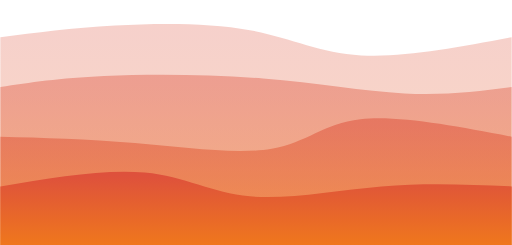
t = 0.00 s
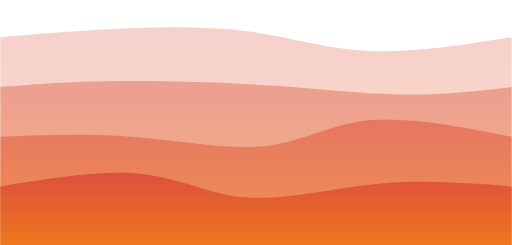
t = 2.00 s
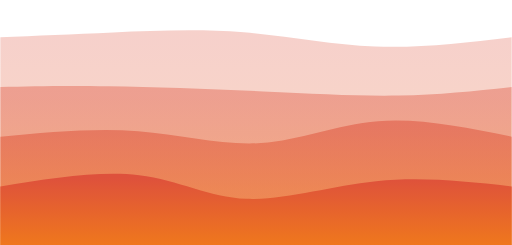
t = 4.00 s
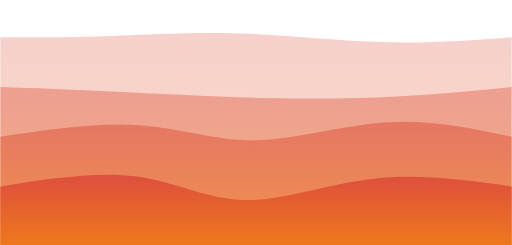
t = 6.00 s
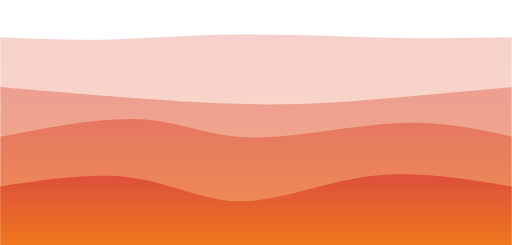
t = 8.00 s

The animated SVG that drew these frames (rendered in a browser with its animation timeline set to each time). Animation: 4 CSS @keyframes rules; frames cover the first 8.00 s, repeats indefinitely.

<svg width="100%" height="100%" id="svg" viewBox="0 0 1440 690" xmlns="http://www.w3.org/2000/svg"
     class="transition duration-300 ease-in-out delay-150">
  <style>
    .path-0 {
      animation: pathAnim-0 32s;
      animation-timing-function: linear;
      animation-iteration-count: infinite;
    }

    @keyframes pathAnim-0 {
      0% {
        d: path("M 0,700 L 0,105 C 100.32142857142858,92 200.64285714285717,79 323,72 C 445.35714285714283,65 589.75,63.999999999999986 703,85 C 816.25,106.00000000000001 898.3571428571427,149 1016,156 C 1133.6428571428573,163 1286.8214285714287,134 1440,105 L 1440,700 L 0,700 Z");
      }
      25% {
        d: path("M 0,700 L 0,105 C 102.25,109.39285714285714 204.5,113.78571428571429 312,111 C 419.5,108.21428571428571 532.25,98.25 668,97 C 803.75,95.75 962.5,103.21428571428572 1095,106 C 1227.5,108.78571428571428 1333.75,106.89285714285714 1440,105 L 1440,700 L 0,700 Z");
      }
      50% {
        d: path("M 0,700 L 0,105 C 125.28571428571428,117.5 250.57142857142856,130 381,124 C 511.42857142857144,118 646.9999999999999,93.5 764,101 C 881.0000000000001,108.5 979.4285714285713,148 1089,154 C 1198.5714285714287,160 1319.2857142857142,132.5 1440,105 L 1440,700 L 0,700 Z");
      }
      75% {
        d: path("M 0,700 L 0,105 C 133.42857142857144,93.32142857142857 266.8571428571429,81.64285714285714 390,69 C 513.1428571428571,56.357142857142854 625.9999999999999,42.75000000000001 741,53 C 856.0000000000001,63.24999999999999 973.1428571428573,97.35714285714286 1090,110 C 1206.8571428571427,122.64285714285714 1323.4285714285713,113.82142857142857 1440,105 L 1440,700 L 0,700 Z");
      }
      100% {
        d: path("M 0,700 L 0,105 C 100.32142857142858,92 200.64285714285717,79 323,72 C 445.35714285714283,65 589.75,63.999999999999986 703,85 C 816.25,106.00000000000001 898.3571428571427,149 1016,156 C 1133.6428571428573,163 1286.8214285714287,134 1440,105 L 1440,700 L 0,700 Z");
      }
    }</style>
  <defs>
    <linearGradient id="gradient" x1="50%" y1="0%" x2="50%" y2="100%">
      <stop offset="5%" stop-color="#de513c"></stop>
      <stop offset="95%" stop-color="#ef771d"></stop>
    </linearGradient>
  </defs>
  <path
    d="M 0,700 L 0,105 C 100.32142857142858,92 200.64285714285717,79 323,72 C 445.35714285714283,65 589.75,63.999999999999986 703,85 C 816.25,106.00000000000001 898.3571428571427,149 1016,156 C 1133.6428571428573,163 1286.8214285714287,134 1440,105 L 1440,700 L 0,700 Z"
    stroke="none" stroke-width="0" fill="url(#gradient)" fill-opacity="0.265"
    class="transition-all duration-300 ease-in-out delay-150 path-0"></path>
  <style>
    .path-1 {
      animation: pathAnim-1 32s;
      animation-timing-function: linear;
      animation-iteration-count: infinite;
    }

    @keyframes pathAnim-1 {
      0% {
        d: path("M 0,700 L 0,245 C 82.78571428571428,232.46428571428572 165.57142857142856,219.92857142857142 292,214 C 418.42857142857144,208.07142857142858 588.4999999999999,208.75 740,221 C 891.5000000000001,233.25 1024.4285714285716,257.0714285714286 1138,263 C 1251.5714285714284,268.9285714285714 1345.7857142857142,256.96428571428567 1440,245 L 1440,700 L 0,700 Z");
      }
      25% {
        d: path("M 0,700 L 0,245 C 96.35714285714289,253.53571428571428 192.71428571428578,262.07142857142856 320,272 C 447.2857142857142,281.92857142857144 605.4999999999998,293.25 742,294 C 878.5000000000002,294.75 993.2857142857144,284.9285714285714 1106,275 C 1218.7142857142856,265.0714285714286 1329.3571428571427,255.0357142857143 1440,245 L 1440,700 L 0,700 Z");
      }
      50% {
        d: path("M 0,700 L 0,245 C 92.89285714285714,231.53571428571428 185.78571428571428,218.07142857142858 314,216 C 442.2142857142857,213.92857142857142 605.7500000000001,223.24999999999997 752,219 C 898.2499999999999,214.75000000000003 1027.2142857142858,196.92857142857147 1139,199 C 1250.7857142857142,201.07142857142853 1345.392857142857,223.03571428571428 1440,245 L 1440,700 L 0,700 Z");
      }
      75% {
        d: path("M 0,700 L 0,245 C 110.03571428571428,256.9642857142857 220.07142857142856,268.92857142857144 340,260 C 459.92857142857144,251.07142857142858 589.7499999999999,221.24999999999997 726,211 C 862.2500000000001,200.75000000000003 1004.9285714285716,210.07142857142858 1125,219 C 1245.0714285714284,227.92857142857142 1342.5357142857142,236.46428571428572 1440,245 L 1440,700 L 0,700 Z");
      }
      100% {
        d: path("M 0,700 L 0,245 C 82.78571428571428,232.46428571428572 165.57142857142856,219.92857142857142 292,214 C 418.42857142857144,208.07142857142858 588.4999999999999,208.75 740,221 C 891.5000000000001,233.25 1024.4285714285716,257.0714285714286 1138,263 C 1251.5714285714284,268.9285714285714 1345.7857142857142,256.96428571428567 1440,245 L 1440,700 L 0,700 Z");
      }
    }</style>
  <defs>
    <linearGradient id="gradient" x1="50%" y1="0%" x2="50%" y2="100%">
      <stop offset="5%" stop-color="#de513c"></stop>
      <stop offset="95%" stop-color="#ef771d"></stop>
    </linearGradient>
  </defs>
  <path
    d="M 0,700 L 0,245 C 82.78571428571428,232.46428571428572 165.57142857142856,219.92857142857142 292,214 C 418.42857142857144,208.07142857142858 588.4999999999999,208.75 740,221 C 891.5000000000001,233.25 1024.4285714285716,257.0714285714286 1138,263 C 1251.5714285714284,268.9285714285714 1345.7857142857142,256.96428571428567 1440,245 L 1440,700 L 0,700 Z"
    stroke="none" stroke-width="0" fill="url(#gradient)" fill-opacity="0.4"
    class="transition-all duration-300 ease-in-out delay-150 path-1"></path>
  <style>
    .path-2 {
      animation: pathAnim-2 32s;
      animation-timing-function: linear;
      animation-iteration-count: infinite;
    }

    @keyframes pathAnim-2 {
      0% {
        d: path("M 0,700 L 0,385 C 121.53571428571428,388.0357142857143 243.07142857142856,391.07142857142856 379,403 C 514.9285714285714,414.92857142857144 665.25,435.74999999999994 764,419 C 862.75,402.25000000000006 909.9285714285713,347.92857142857144 1014,336 C 1118.0714285714287,324.07142857142856 1279.0357142857142,354.5357142857143 1440,385 L 1440,700 L 0,700 Z");
      }
      25% {
        d: path("M 0,700 L 0,385 C 143.96428571428572,357.1071428571429 287.92857142857144,329.2142857142857 398,336 C 508.07142857142856,342.7857142857143 584.2500000000001,384.25 703,387 C 821.7499999999999,389.75 983.0714285714284,353.7857142857143 1113,347 C 1242.9285714285716,340.2142857142857 1341.4642857142858,362.6071428571429 1440,385 L 1440,700 L 0,700 Z");
      }
      50% {
        d: path("M 0,700 L 0,385 C 146,393.6428571428571 292,402.2857142857143 423,414 C 554,425.7142857142857 670,440.5 763,433 C 856,425.5 926,395.71428571428567 1035,384 C 1144,372.28571428571433 1292,378.64285714285717 1440,385 L 1440,700 L 0,700 Z");
      }
      75% {
        d: path("M 0,700 L 0,385 C 151.53571428571428,368.82142857142856 303.07142857142856,352.64285714285717 413,368 C 522.9285714285714,383.35714285714283 591.25,430.25 682,428 C 772.75,425.75 885.9285714285716,374.35714285714283 1016,359 C 1146.0714285714284,343.64285714285717 1293.0357142857142,364.32142857142856 1440,385 L 1440,700 L 0,700 Z");
      }
      100% {
        d: path("M 0,700 L 0,385 C 121.53571428571428,388.0357142857143 243.07142857142856,391.07142857142856 379,403 C 514.9285714285714,414.92857142857144 665.25,435.74999999999994 764,419 C 862.75,402.25000000000006 909.9285714285713,347.92857142857144 1014,336 C 1118.0714285714287,324.07142857142856 1279.0357142857142,354.5357142857143 1440,385 L 1440,700 L 0,700 Z");
      }
    }</style>
  <defs>
    <linearGradient id="gradient" x1="50%" y1="0%" x2="50%" y2="100%">
      <stop offset="5%" stop-color="#de513c"></stop>
      <stop offset="95%" stop-color="#ef771d"></stop>
    </linearGradient>
  </defs>
  <path
    d="M 0,700 L 0,385 C 121.53571428571428,388.0357142857143 243.07142857142856,391.07142857142856 379,403 C 514.9285714285714,414.92857142857144 665.25,435.74999999999994 764,419 C 862.75,402.25000000000006 909.9285714285713,347.92857142857144 1014,336 C 1118.0714285714287,324.07142857142856 1279.0357142857142,354.5357142857143 1440,385 L 1440,700 L 0,700 Z"
    stroke="none" stroke-width="0" fill="url(#gradient)" fill-opacity="0.53"
    class="transition-all duration-300 ease-in-out delay-150 path-2"></path>
  <style>
    .path-3 {
      animation: pathAnim-3 32s;
      animation-timing-function: linear;
      animation-iteration-count: infinite;
    }

    @keyframes pathAnim-3 {
      0% {
        d: path("M 0,700 L 0,525 C 147.35714285714283,500.1071428571429 294.71428571428567,475.2142857142857 407,486 C 519.2857142857143,496.7857142857143 596.5,543.25 703,553 C 809.5,562.75 945.2857142857142,535.7857142857142 1073,525 C 1200.7142857142858,514.2142857142858 1320.357142857143,519.6071428571429 1440,525 L 1440,700 L 0,700 Z");
      }
      25% {
        d: path("M 0,700 L 0,525 C 131.8571428571429,505.10714285714283 263.7142857142858,485.21428571428567 375,501 C 486.2857142857142,516.7857142857143 576.9999999999998,568.2500000000001 684,567 C 791.0000000000002,565.7499999999999 914.2857142857144,511.7857142857143 1043,496 C 1171.7142857142856,480.2142857142857 1305.8571428571427,502.6071428571429 1440,525 L 1440,700 L 0,700 Z");
      }
      50% {
        d: path("M 0,700 L 0,525 C 83.78571428571428,523.1785714285714 167.57142857142856,521.3571428571429 307,505 C 446.42857142857144,488.64285714285717 641.5,457.75 760,475 C 878.5,492.25 920.4285714285713,557.6428571428571 1021,574 C 1121.5714285714287,590.3571428571429 1280.7857142857142,557.6785714285714 1440,525 L 1440,700 L 0,700 Z");
      }
      75% {
        d: path("M 0,700 L 0,525 C 122.71428571428572,497.92857142857144 245.42857142857144,470.85714285714283 351,473 C 456.57142857142856,475.14285714285717 544.9999999999999,506.5000000000001 657,518 C 769.0000000000001,529.4999999999999 904.5714285714287,521.1428571428571 1039,519 C 1173.4285714285713,516.8571428571429 1306.7142857142858,520.9285714285714 1440,525 L 1440,700 L 0,700 Z");
      }
      100% {
        d: path("M 0,700 L 0,525 C 147.35714285714283,500.1071428571429 294.71428571428567,475.2142857142857 407,486 C 519.2857142857143,496.7857142857143 596.5,543.25 703,553 C 809.5,562.75 945.2857142857142,535.7857142857142 1073,525 C 1200.7142857142858,514.2142857142858 1320.357142857143,519.6071428571429 1440,525 L 1440,700 L 0,700 Z");
      }
    }</style>
  <defs>
    <linearGradient id="gradient" x1="50%" y1="0%" x2="50%" y2="100%">
      <stop offset="5%" stop-color="#de513c"></stop>
      <stop offset="95%" stop-color="#ef771d"></stop>
    </linearGradient>
  </defs>
  <path
    d="M 0,700 L 0,525 C 147.35714285714283,500.1071428571429 294.71428571428567,475.2142857142857 407,486 C 519.2857142857143,496.7857142857143 596.5,543.25 703,553 C 809.5,562.75 945.2857142857142,535.7857142857142 1073,525 C 1200.7142857142858,514.2142857142858 1320.357142857143,519.6071428571429 1440,525 L 1440,700 L 0,700 Z"
    stroke="none" stroke-width="0" fill="url(#gradient)" fill-opacity="1"
    class="transition-all duration-300 ease-in-out delay-150 path-3"></path>
</svg>
